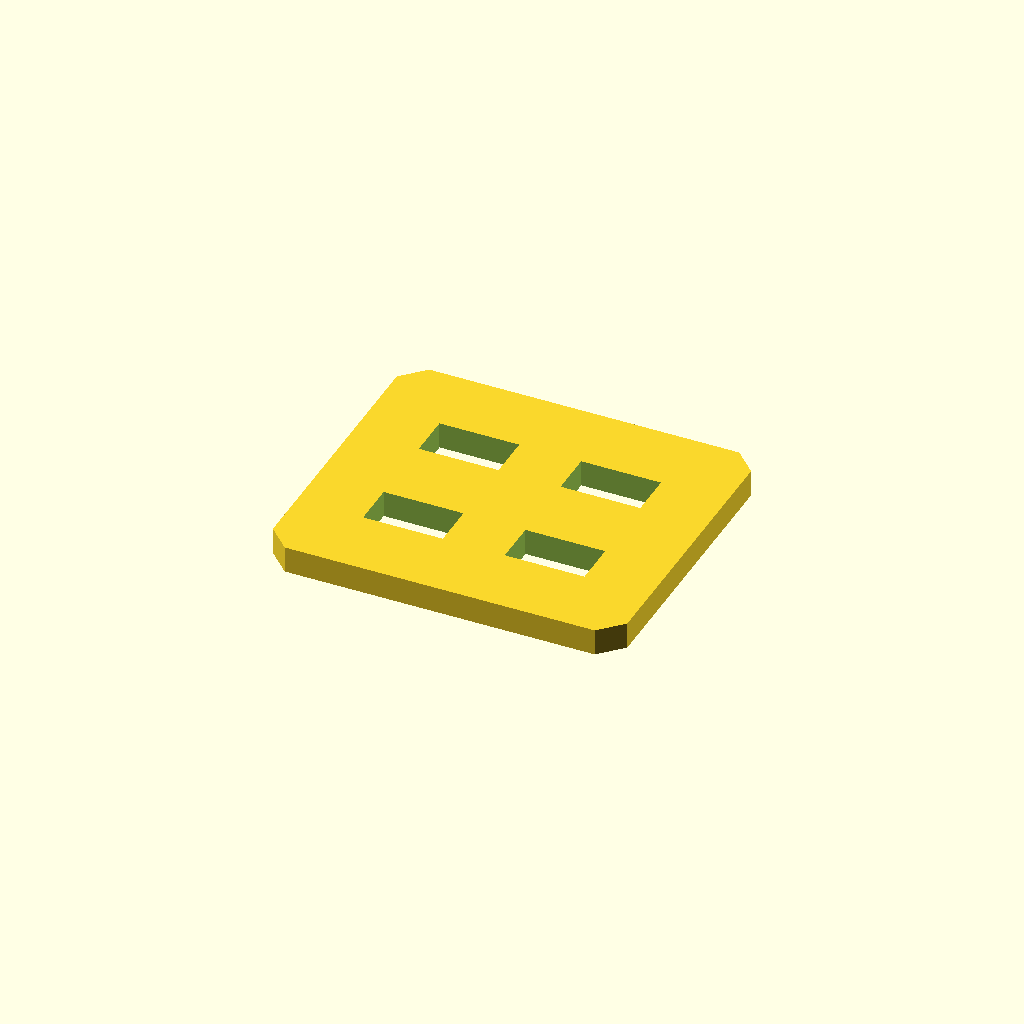
Cell 1: the model at its default parameters.
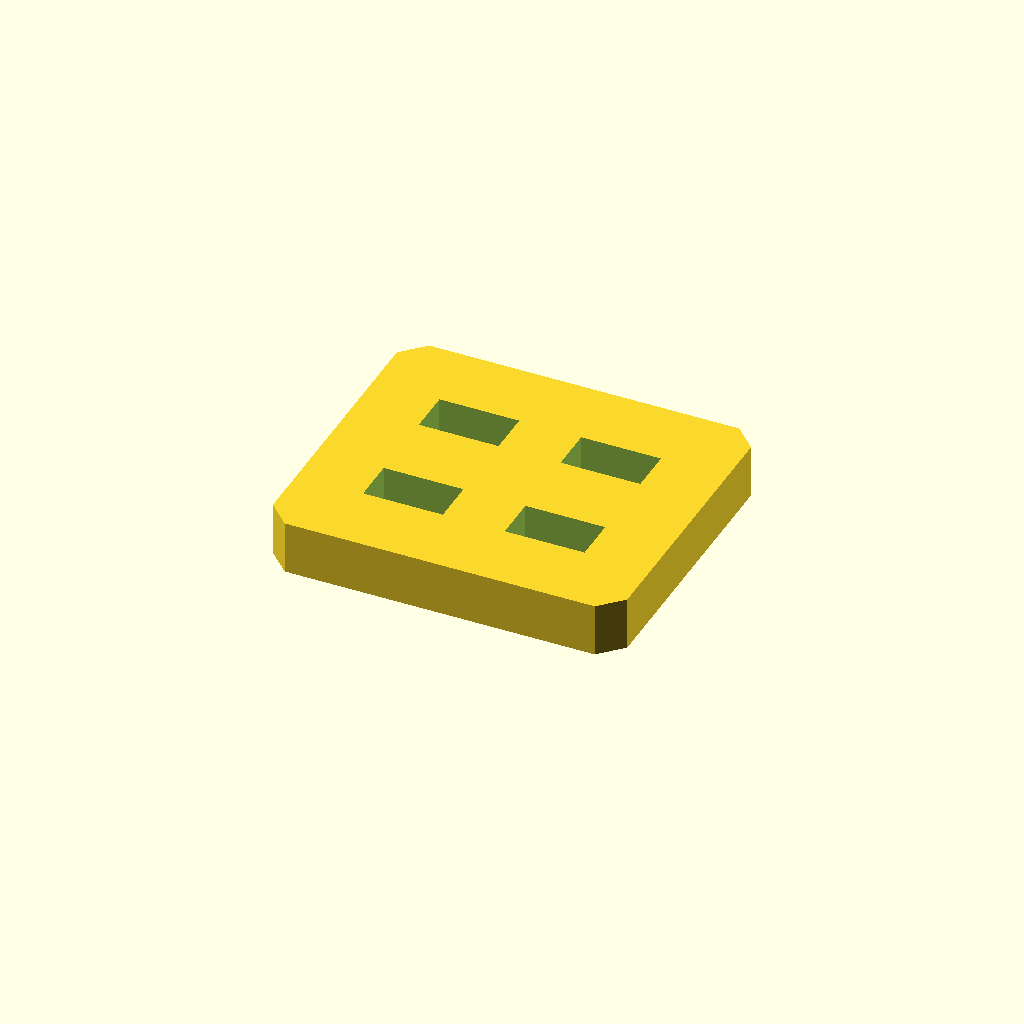
Cell 2: plate_t = 12 (everything else at default).
All cells are drawn from one camera (rotation 55°, 0°, 25°, orthographic, colour scheme Cornfield), so only the parameter changes between them.
Source of the model, optional_data/data/sketch2/voidplates/part_0208.scad:
$fn = 32;

// ----------------------------------------------------------------------
// Windowed plate: 4 voids, 80 x 70 x 6 mm
// ----------------------------------------------------------------------

// --- parameters (mm) ---
plate_l = 80;             // plate length, X
plate_w = 70;             // plate width, Y
plate_t = 6;              // plate thickness, Z
edge_margin = 8;          // wall from the plate edge to any window
win_l = 18;               // pocket length
win_w = 10;               // pocket width
pitch_x = 32;             // grid pitch along X
pitch_y = 27;             // grid pitch along Y
depth_1 = 6;              // depth of void 1 (full thickness = through)
depth_2 = 6;              // depth of void 2 (full thickness = through)
depth_3 = 6;              // depth of void 3 (full thickness = through)
depth_4 = 6;              // depth of void 4 (full thickness = through)
corner_c = 5;             // corner chamfer of the plate

profile = [[5, 0], [75, 0], [80, 5], [80, 65], [75, 70], [5, 70], [0, 65], [0, 5]];  // primary outline, 8 points, counter clockwise
void_1 = [[15, 16.5], [33, 16.5], [33, 26.5], [15, 26.5]];  // pocket at grid node 0,0, 4 points
void_2 = [[15, 43.5], [33, 43.5], [33, 53.5], [15, 53.5]];  // pocket at grid node 0,1, 4 points
void_3 = [[47, 16.5], [65, 16.5], [65, 26.5], [47, 26.5]];  // pocket at grid node 1,0, 4 points
void_4 = [[47, 43.5], [65, 43.5], [65, 53.5], [47, 53.5]];  // pocket at grid node 1,1, 4 points

// --- the one profile operation ---
difference() {
  linear_extrude(height = plate_t) polygon(points = profile);
  translate([0, 0, -1])
    linear_extrude(height = plate_t + 2) polygon(points = void_1);
  translate([0, 0, -1])
    linear_extrude(height = plate_t + 2) polygon(points = void_2);
  translate([0, 0, -1])
    linear_extrude(height = plate_t + 2) polygon(points = void_3);
  translate([0, 0, -1])
    linear_extrude(height = plate_t + 2) polygon(points = void_4);
}
Customizer parameters (derived from the source; name, type, default, range or options):
plate_l: number, default 80
plate_w: number, default 70
plate_t: number, default 6
edge_margin: number, default 8
win_l: number, default 18
win_w: number, default 10
pitch_x: number, default 32
pitch_y: number, default 27
depth_1: number, default 6
depth_2: number, default 6
depth_3: number, default 6
depth_4: number, default 6
corner_c: number, default 5
